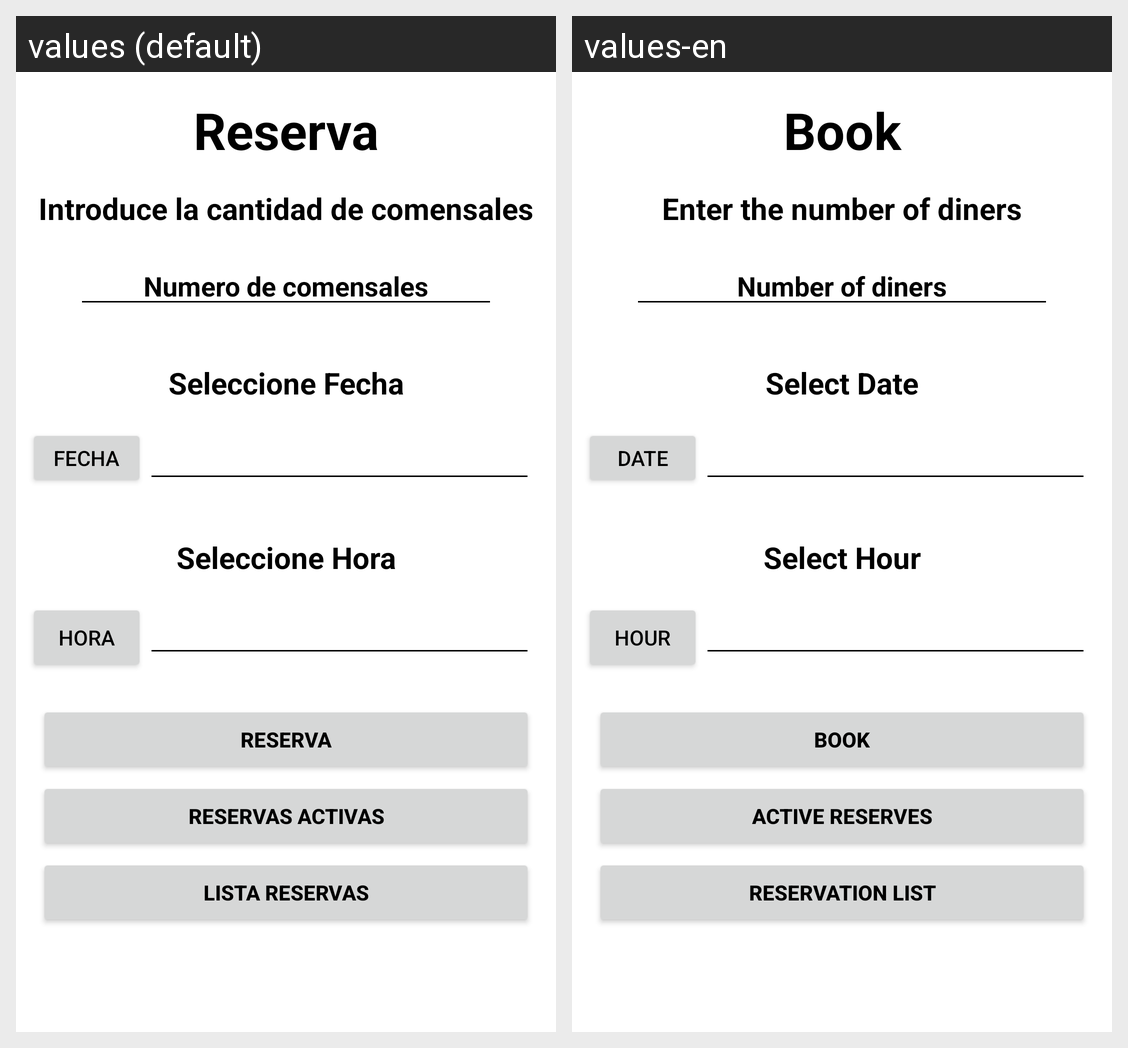

The same Android screen rendered under two of its app's locales, left to right. List the strings drawn on it with the default value and each locale's translation.
Android screen res/layout/fragment_reserva.xml rendered under 2 locales, left to right: values (default), values-en. Device: Nexus 5 (rendered at 1080×1920; each locale shown at half size, 540×960, under a caption strip naming it); theme Theme.LaCasaNostraAPK.
Strings drawn on this screen, with the default value and each locale's value (text and hints the layout hard-codes, and strings that could not be matched under every locale, appear in the picture but are not listed):

reserva
  values: Reserva
  values-en: Book

escribe_la_cantidad_de_comersales
  values: Introduce la cantidad de comensales
  values-en: Enter the number of diners

numero_de_comensales
  values: Numero de comensales
  values-en: Number of diners

fecha
  values: Seleccione Fecha
  values-en: Select Date

fechaBtn
  values: Fecha
  values-en: Date

hora
  values: Seleccione Hora
  values-en: Select Hour

horaBtn
  values: Hora
  values-en: Hour

lista_reservas
  values: Reservas Activas
  values-en: Active Reserves

reservas_antiguas
  values: Lista Reservas
  values-en: Reservation List
